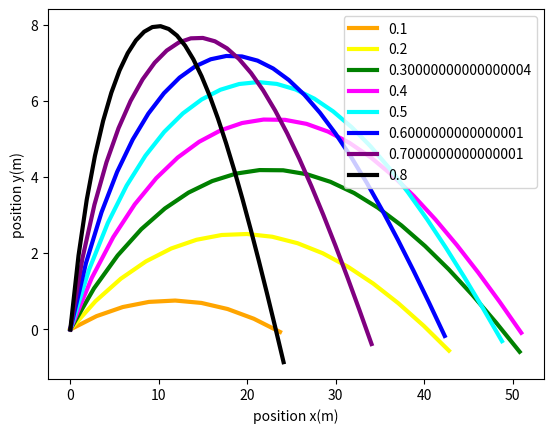

Generate this figure with matplotlib:
class particle2(object):
    
    def __init__(self, mass=1., x=0., y=0., vx=0., vy=0.):
        self.mass = mass
        self.x = x
        self.y = y
        self.vx = vx
        self.vy = vy
       
    def euler(self, fx, fy, dt):
        self.vx = self.vx + fx/self.mass*dt
        self.vy = self.vy + fy/self.mass*dt
        self.x = self.x + self.vx*dt
        self.y = self.y + self.vy*dt

import numpy as np
from matplotlib import pyplot
from matplotlib.colors import ColorConverter as cc
import math

g = 9.8            # g acceleration
v0 = 30.           # initial velocity
k = 0.1
dt = 0.1           # time step

colors = ['red','orange','yellow','green','magenta','cyan','blue','purple','black']

for angle in range(1,9):
    x = [0]                                  # we need to initialize the arrays for each value of the angle
    y = [0]
    vx = [math.cos(angle*0.1*math.pi/2.)*v0] 
    vy = [math.sin(angle*0.1*math.pi/2.)*v0] 
    t = [0.]

    p = particle2(1., 0., 0., vx[0], vy[0])
    while p.y >= 0.:
        fy = -g-k*(abs(p.vy)*p.vy)
        fx = -k*p.vx*p.vx
        p.euler(0., fy, dt)
        x.append(p.x)
        y.append(p.y)
        vx.append(p.vx)
        vy.append(p.vy)
        t.append(t[-1]+dt)
    
    t_data = np.array(t) # we convert the list into a numpy array for plotting
    x_data = np.array(x)
    y_data = np.array(y)
    vx_data = np.array(vx)
    vy_data = np.array(vy)

    my_plot = pyplot.plot(x_data, y_data, color=(colors[angle]), ls='-', lw=3, label = str(angle*0.1))
    pyplot.legend()

pyplot.xlabel('position x(m)')
pyplot.ylabel('position y(m)');
pyplot.show()
xMax = 0.
angleMax = 0.
for i in range(1,len(x)):
    if(x[i-1] < x[i]):
        xMax = x[i]
        angleMax = i*0.1
print('Max distance: '+ str(xMax)+ ' | Angle of max distance: '+  str(angleMax))